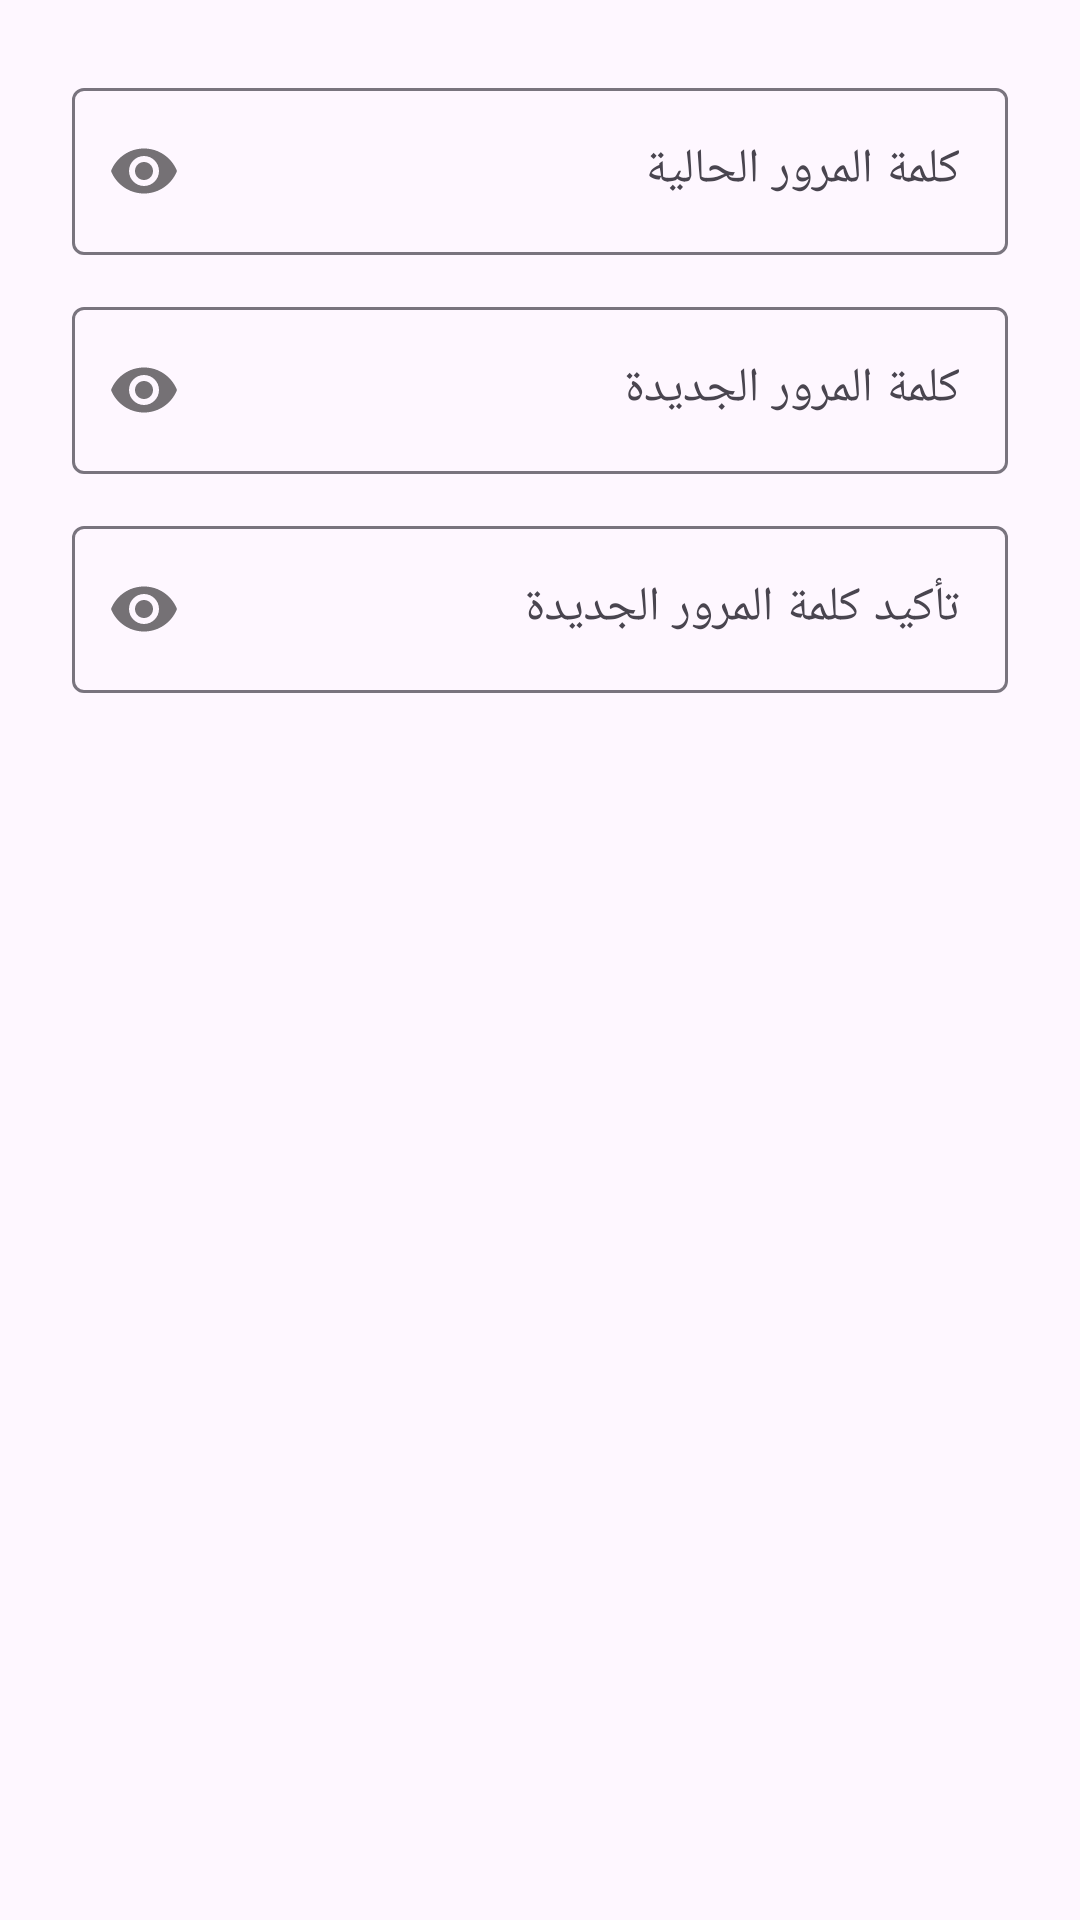

Produce the Android XML layout that renders to this screen, including the resource entries it uses.
<!-- AndroidManifest.xml: application theme Theme.HerSafe -->
<!-- res/layout/dialog_change_password.xml -->
<?xml version="1.0" encoding="utf-8"?>
<LinearLayout xmlns:android="http://schemas.android.com/apk/res/android"
    android:layout_width="match_parent"
    android:layout_height="wrap_content"
    android:orientation="vertical"
    android:padding="24dp"
    android:layoutDirection="rtl">

    <com.google.android.material.textfield.TextInputLayout
        android:layout_width="match_parent"
        android:layout_height="wrap_content"
        android:hint="كلمة المرور الحالية"
        android:layout_marginBottom="12dp"
        app:passwordToggleEnabled="true"
        xmlns:app="http://schemas.android.com/apk/res-auto">

        <com.google.android.material.textfield.TextInputEditText
            android:id="@+id/etCurrentPassword"
            android:layout_width="match_parent"
            android:layout_height="wrap_content"
            android:inputType="textPassword" />
    </com.google.android.material.textfield.TextInputLayout>

    <com.google.android.material.textfield.TextInputLayout
        android:layout_width="match_parent"
        android:layout_height="wrap_content"
        android:hint="كلمة المرور الجديدة"
        android:layout_marginBottom="12dp"
        app:passwordToggleEnabled="true"
        xmlns:app="http://schemas.android.com/apk/res-auto">

        <com.google.android.material.textfield.TextInputEditText
            android:id="@+id/etNewPassword"
            android:layout_width="match_parent"
            android:layout_height="wrap_content"
            android:inputType="textPassword" />
    </com.google.android.material.textfield.TextInputLayout>

    <com.google.android.material.textfield.TextInputLayout
        android:layout_width="match_parent"
        android:layout_height="wrap_content"
        android:hint="تأكيد كلمة المرور الجديدة"
        app:passwordToggleEnabled="true"
        xmlns:app="http://schemas.android.com/apk/res-auto">

        <com.google.android.material.textfield.TextInputEditText
            android:id="@+id/etConfirmPassword"
            android:layout_width="match_parent"
            android:layout_height="wrap_content"
            android:inputType="textPassword" />
    </com.google.android.material.textfield.TextInputLayout>

</LinearLayout>
<!-- resources referenced by this layout -->
<resources>
  <style name="Theme.HerSafe" parent="Theme.Material3.Light.NoActionBar">
          
          <item name="colorPrimary">@color/primaryColor</item>
          <item name="colorSecondary">@color/secondaryColor</item>
          <item name="android:statusBarColor">@color/primaryDarkColor</item>
  
          
          <item name="colorOnPrimary">@color/white</item>
          <item name="colorOnSecondary">@color/white</item>
      </style>
  <color name="primaryColor">#7D425C</color>
  <color name="secondaryColor">#e91e63</color>
  <color name="primaryDarkColor">#870024</color>
  <color name="white">#FFFFFFFF</color>
</resources>
